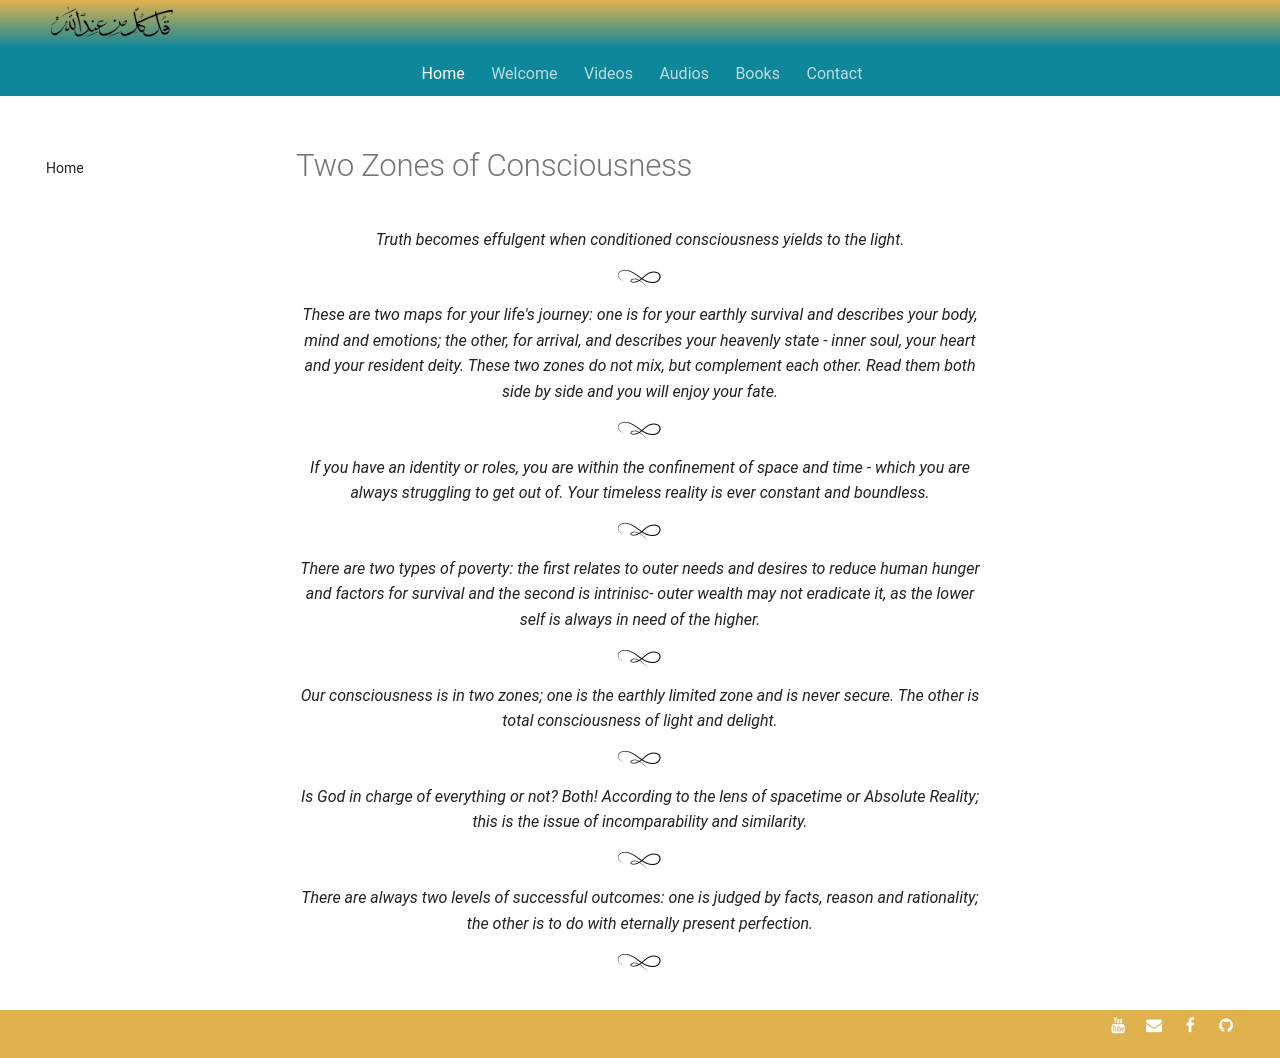

repository: SFH-Foundation/sfhfoundation · page: pointers/spectrum/index.html · generator: mkdocs

---
title: Two Zones of Consciousness
description: Short Sufi indications for navigating the entire spectrum of human consciousness.
image:
---

# Two Zones of Consciousness

<div class="aphorism-text">

Truth becomes effulgent when conditioned consciousness yields to the light. 

<div class="div"></div>

These are two maps for your life's journey: one is for your earthly survival and describes your body, mind and emotions; the other, for arrival, and describes your heavenly state - inner soul, your heart and your resident deity. These two zones do not mix, but complement each other. Read them both side by side and you will enjoy your fate.

<div class="div"></div>

If you have an identity or roles, you are within the confinement of space and time - which you are always struggling to get out of. Your timeless reality is ever constant and boundless.  

<div class="div"></div>

There are two types of poverty: the first relates to outer needs and desires to reduce human hunger and factors for survival and the second is intrinisc- outer wealth may not eradicate it, as the lower self is always in need of the higher.

<div class="div"></div>

Our consciousness is in two zones; one is the earthly limited zone and is never secure. The other is total consciousness of light and delight.   

<div class="div"></div>

Is God in charge of everything or not? Both! According to the lens of spacetime or Absolute Reality; this is the issue of incomparability and similarity. 

<div class="div"></div>

There are always two levels of successful outcomes: one is judged by facts, reason and rationality; the other is to do with eternally present perfection.  

<div class="div"></div>

</div>
